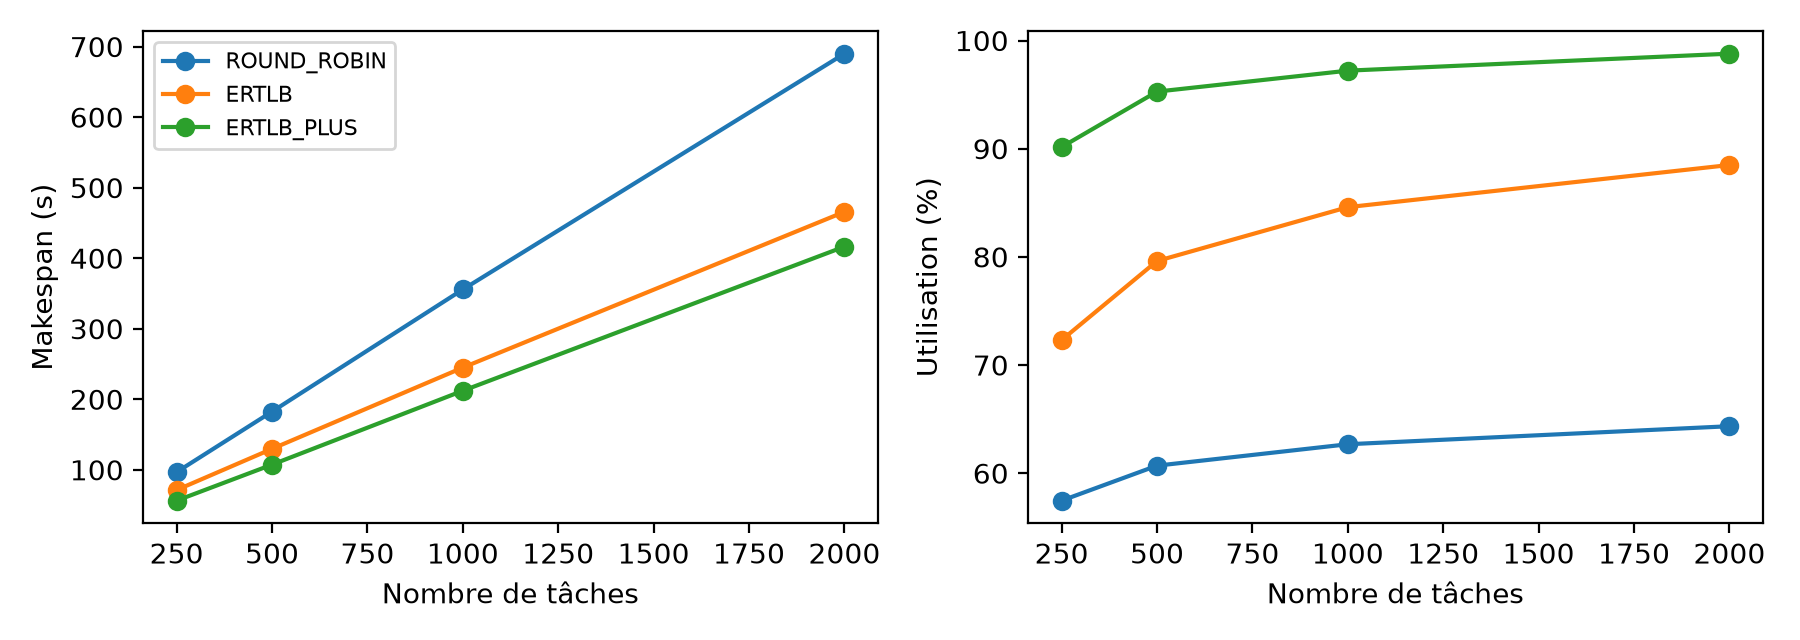

The table this chart was drawn from, first rows:
tasks, algorithm, makespan, utilization_pct
250, ERTLB, 71.3, 72.3
250, ERTLB_PLUS, 56.23, 90.15
250, ROUND_ROBIN, 96.71, 57.46
500, ERTLB, 129.7, 79.61
500, ERTLB_PLUS, 107.3, 95.28
500, ROUND_ROBIN, 182.4, 60.7
1000, ERTLB, 244.9, 84.59
1000, ERTLB_PLUS, 212, 97.21
1000, ROUND_ROBIN, 355.6, 62.67
2000, ERTLB, 465.7, 88.49
2000, ERTLB_PLUS, 416.4, 98.78
2000, ROUND_ROBIN, 690, 64.34
